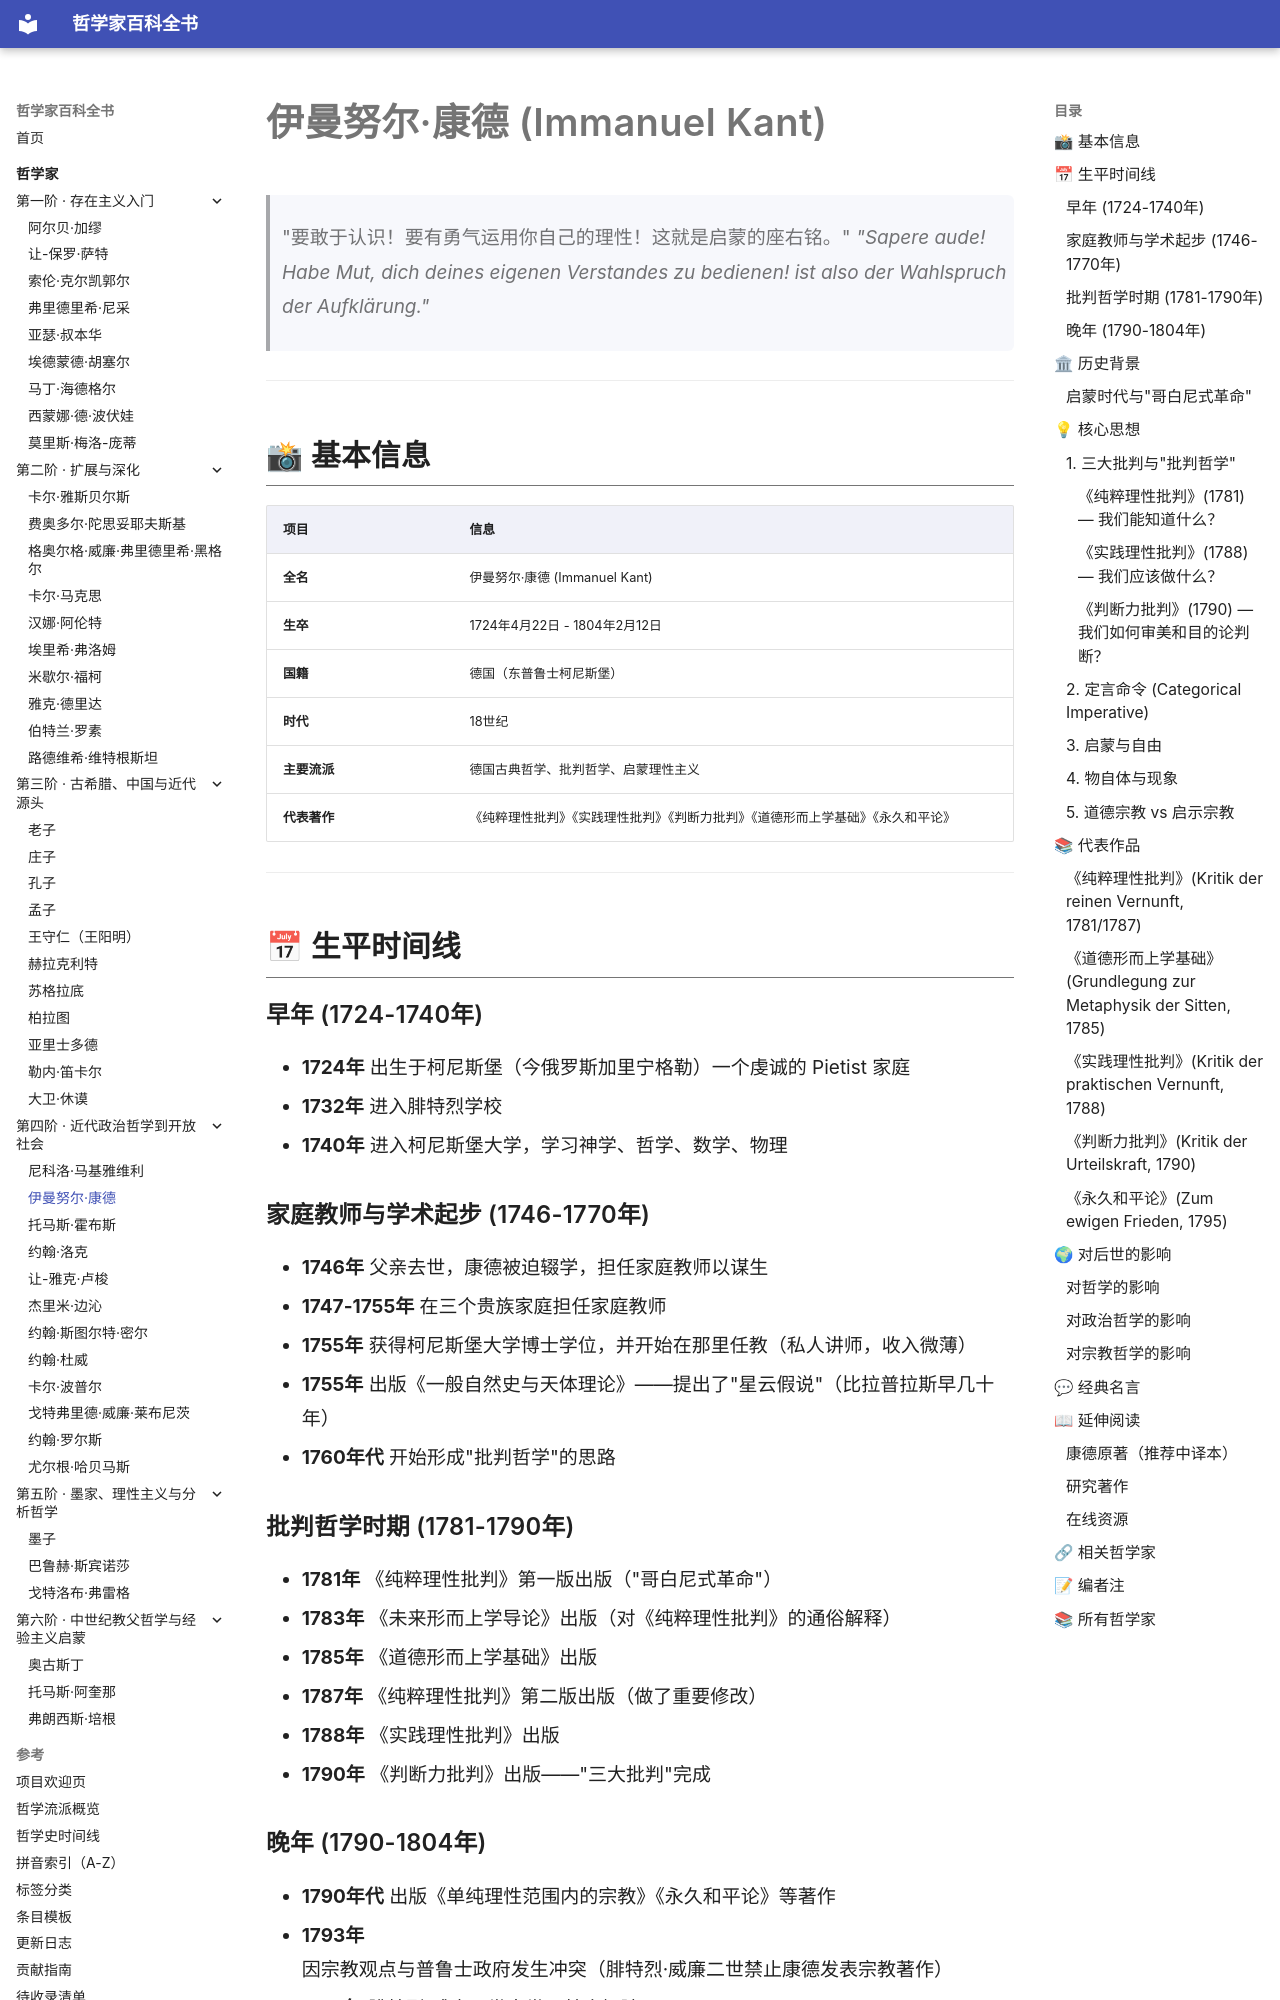

repository: GTX950L/philosopher-encyclopedia · page: philosophers/kant/index.html · generator: mkdocs

---
tags:
  - 德国古典哲学
  - 18世纪
  - 德国
---
# 伊曼努尔·康德 (Immanuel Kant)
<a id="top"></a>

> "要敢于认识！要有勇气运用你自己的理性！这就是启蒙的座右铭。"
> *"Sapere aude! Habe Mut, dich deines eigenen Verstandes zu bedienen! ist also der Wahlspruch der Aufklärung."*

---
## 📸 基本信息

| 项目 | 信息 |
|------|------|
| **全名** | 伊曼努尔·康德 (Immanuel Kant) |
| **生卒** | 1724年4月22日 - 1804年2月12日 |
| **国籍** | 德国（东普鲁士柯尼斯堡） |
| **时代** | 18世纪 |
| **主要流派** | 德国古典哲学、批判哲学、启蒙理性主义 |
| **代表著作** | 《纯粹理性批判》《实践理性批判》《判断力批判》《道德形而上学基础》《永久和平论》 |

---

## 📅 生平时间线

### 早年 (1724-1740年)
- **1724年** 出生于柯尼斯堡（今俄罗斯加里宁格勒）一个虔诚的 Pietist 家庭
- **1732年** 进入腓特烈学校
- **1740年** 进入柯尼斯堡大学，学习神学、哲学、数学、物理

### 家庭教师与学术起步 (1746-1770年)
- **1746年** 父亲去世，康德被迫辍学，担任家庭教师以谋生
- **1747-1755年** 在三个贵族家庭担任家庭教师
- **1755年** 获得柯尼斯堡大学博士学位，并开始在那里任教（私人讲师，收入微薄）
- **1755年** 出版《一般自然史与天体理论》——提出了"星云假说"（比拉普拉斯早几十年）
- **1760年代** 开始形成"批判哲学"的思路

### 批判哲学时期 (1781-1790年)
- **1781年** 《纯粹理性批判》第一版出版（"哥白尼式革命"）
- **1783年** 《未来形而上学导论》出版（对《纯粹理性批判》的通俗解释）
- **1785年** 《道德形而上学基础》出版
- **1787年** 《纯粹理性批判》第二版出版（做了重要修改）
- **1788年** 《实践理性批判》出版
- **1790年** 《判断力批判》出版——"三大批判"完成
